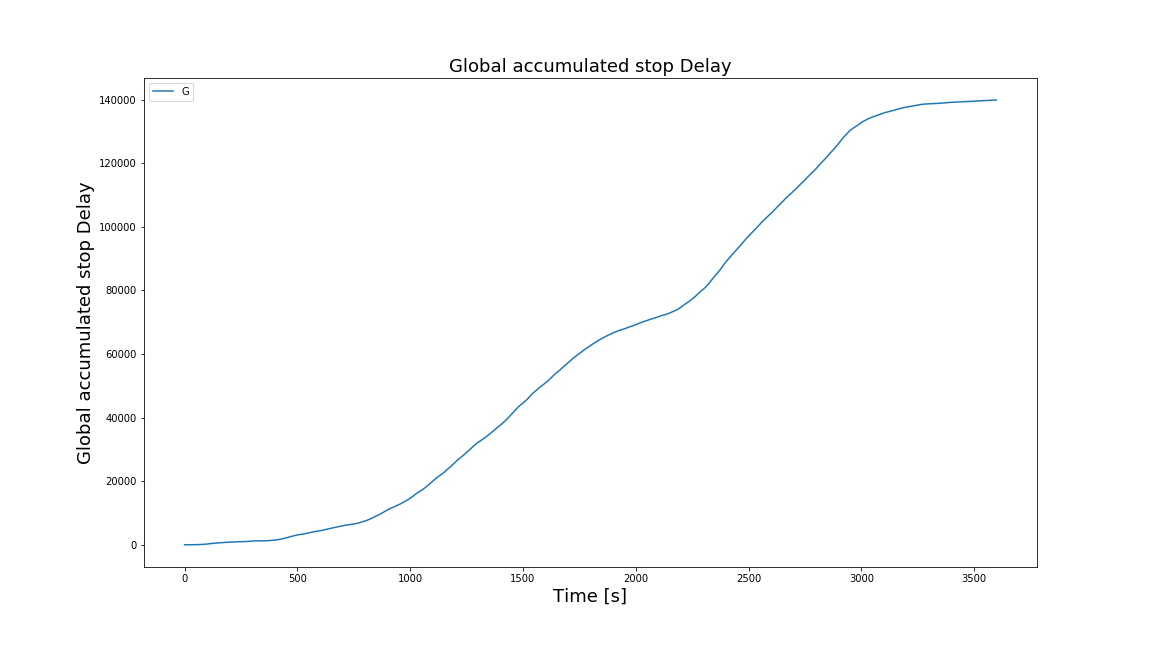

The data file committed next to this chart (first rows):
Time, Global accumulated stop Delay
0, 0.0
1, 0.0
2, 0.0
3, 0.0
4, 0.0
5, 0.0
6, 0.0
7, 0.0
8, 0.0
9, 0.0
10, 0.0
11, 0.0
12, 0.0
13, 0.0
14, 0.0
15, 0.0
16, 0.0
17, 0.0
18, 0.0
19, 0.0
20, 0.0
21, 0.0
22, 0.0
23, 0.0
24, 0.0
25, 0.0
26, 0.0
27, 0.0
28, 0.0
29, 0.0
30, 0.0
31, 0.0
32, 0.0
33, 0.0
34, 0.0
35, 0.4897
36, 1.49
37, 2.49
38, 3.49
39, 4.49
40, 5.49
41, 6.49
42, 7.49
43, 8.49
44, 9.49
45, 10.49
46, 11.49
47, 12.49
48, 13.49
49, 14.49
50, 15.49
51, 16.58
52, 18.58
53, 20.58
54, 23.76
55, 26.76
56, 29.76
57, 32.76
58, 35.76
59, 39.08
... 3,539 more rows
